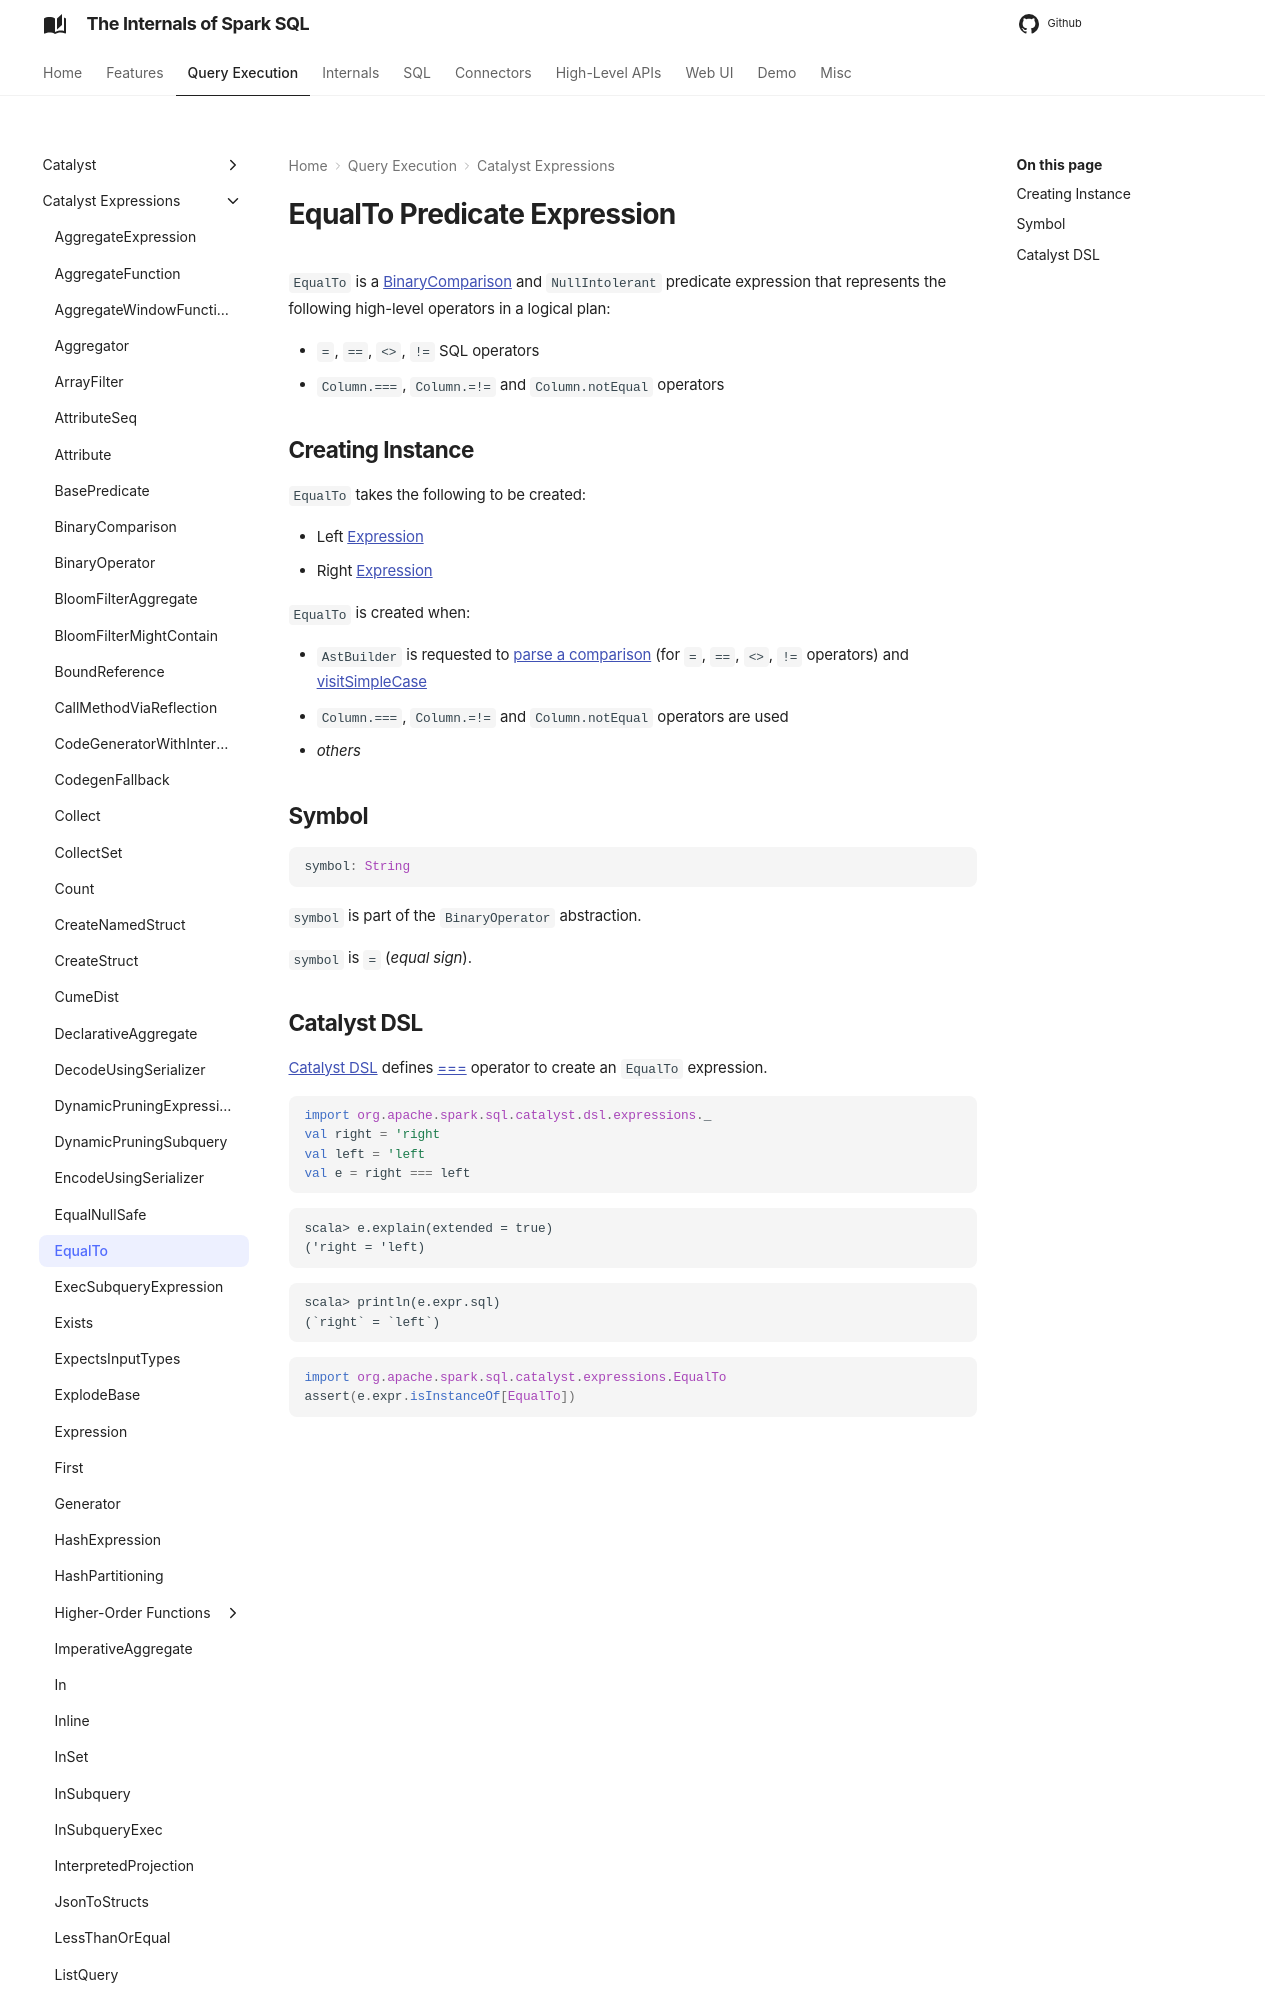

repository: japila-books/spark-sql-internals · page: expressions/EqualTo/index.html · generator: mkdocs

# EqualTo Predicate Expression

`EqualTo` is a [BinaryComparison](BinaryComparison.md) and `NullIntolerant` predicate expression that represents the following high-level operators in a logical plan:

* `=`, `==`, `<>`, `!=` SQL operators
* `Column.===`, `Column.=!=` and `Column.notEqual` operators
